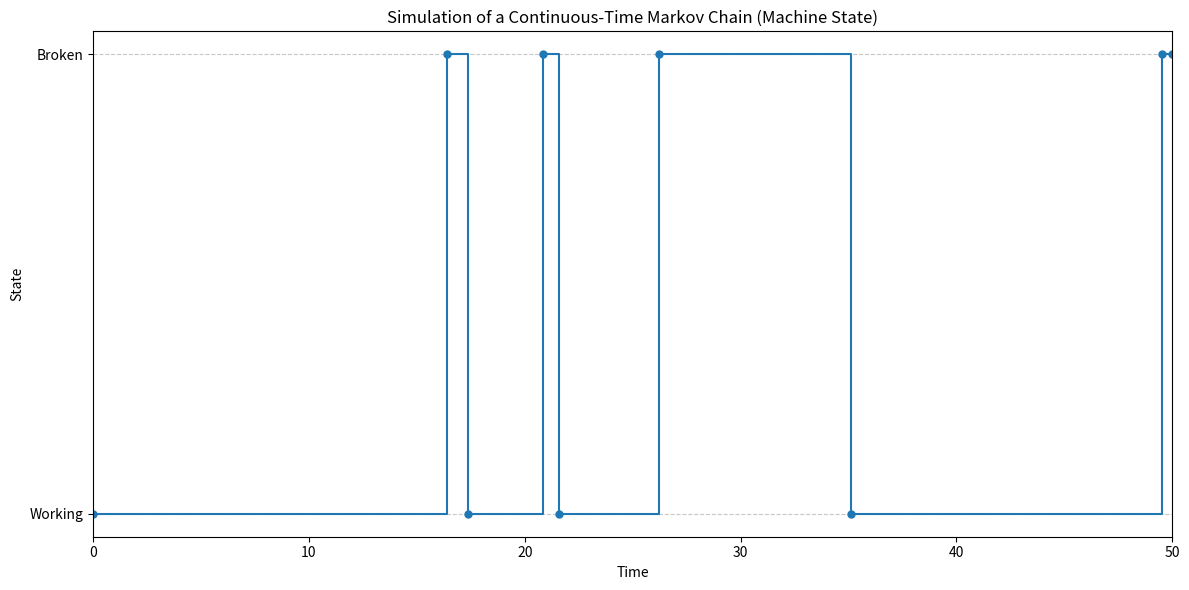

The script that saved this image:
import numpy as np
import matplotlib.pyplot as plt

def simulate_ctmc(max_time, initial_state, rate_matrix, state_labels=None):
    """
    Simulates a Continuous-Time Markov Chain (CTMC) using the Gillespie algorithm (or similar).

    Args:
        max_time (float): The total simulation time.
        initial_state (int): The starting state (0-indexed).
        rate_matrix (numpy.ndarray): A square matrix where rate_matrix[i, j] is the
                                     rate of transitioning from state i to state j (for i != j).
                                     The diagonal elements are typically negative, representing
                                     the negative sum of outgoing rates from that state.
                                     Q-matrix: q_ii = -sum_{j!=i} q_ij.
        state_labels (list, optional): A list of strings for state names.
                                       Defaults to None (uses numerical indices).

    Returns:
        tuple: A tuple containing:
            - list: A list of states visited during the simulation.
            - list: A list of times at which the state changes.
    """
    num_states = rate_matrix.shape[0]

    if rate_matrix.shape[1] != num_states:
        raise ValueError("Rate matrix must be square.")
    if not (0 <= initial_state < num_states):
        raise ValueError(f"Initial state {initial_state} is out of bounds for {num_states} states.")
    if max_time < 0:
        raise ValueError("max_time must be non-negative.")

    if state_labels is None:
        state_labels = [str(i) for i in range(num_states)]
    elif len(state_labels) != num_states:
        raise ValueError("Length of state_labels must match the number of states.")

    current_state = initial_state
    current_time = 0.0

    states_history = [current_state]
    times_history = [current_time]

    while current_time < max_time:
        # Get outgoing rates from the current state (excluding self-loops)
        outgoing_rates = np.array([rate_matrix[current_state, j] for j in range(num_states) if j != current_state])
        total_outgoing_rate = np.sum(outgoing_rates)

        if total_outgoing_rate <= 1e-9: # If no outgoing transitions (absorbing state)
            current_time = max_time # Fast-forward to end
            break

        # Time until next event (exponential distribution)
        time_to_next_event = np.random.exponential(1.0 / total_outgoing_rate)
        current_time += time_to_next_event

        if current_time >= max_time:
            # If the next event occurs after max_time, we stop here
            # The last state persists until max_time
            states_history.append(current_state)
            times_history.append(max_time)
            break

        # Determine the next state based on relative probabilities
        # Normalize outgoing rates to get probabilities
        transition_probabilities = outgoing_rates / total_outgoing_rate
        possible_next_states = [j for j in range(num_states) if j != current_state]
        next_state = np.random.choice(possible_next_states, p=transition_probabilities)

        current_state = next_state
        states_history.append(current_state)
        times_history.append(current_time)

    return states_history, times_history

if __name__ == "__main__":
    # --- Example: Simple Machine Repair Model ---
    # States: 0=Working, 1=Broken
    state_labels = ["Working", "Broken"]

    # Rate matrix (Q-matrix):
    # Q[i, j] = rate from i to j (for i != j)
    # Q[i, i] = -sum_{k!=i} Q[i, k]
    # Example:
    # From Working (0): rate to Broken (1) = 0.1 (breakdown rate)
    # From Broken (1): rate to Working (0) = 0.5 (repair rate)
    rate_matrix = np.array([
        [-0.1,  0.1],  # From Working: -0.1 (sum of outgoing) to Broken 0.1
        [ 0.5, -0.5]   # From Broken: 0.5 to Working, -0.5 (sum of outgoing)
    ])

    max_simulation_time = 50.0 # units of time (e.g., hours)
    initial_state = 0 # Start with machine Working

    # --- Simulate the CTMC ---
    simulated_states, simulated_times = simulate_ctmc(
        max_simulation_time, initial_state, rate_matrix, state_labels
    )

    # --- Plotting ---
    plt.figure(figsize=(12, 6))
    # Plot the states as a step function
    plt.step(simulated_times, [state_labels[s] for s in simulated_states], where='post', marker='o', linestyle='-', markersize=5)
    plt.title('Simulation of a Continuous-Time Markov Chain (Machine State)')
    plt.xlabel('Time')
    plt.ylabel('State')
    plt.grid(True, axis='y', linestyle='--', alpha=0.7)
    plt.yticks(range(len(state_labels)), state_labels) # Set y-ticks to state labels
    plt.xlim(0, max_simulation_time)
    plt.tight_layout()
    plt.show()

    print("Simulated States:", [state_labels[s] for s in simulated_states])
    print("Simulated Times:", [f"{t:.2f}" for t in simulated_times])
